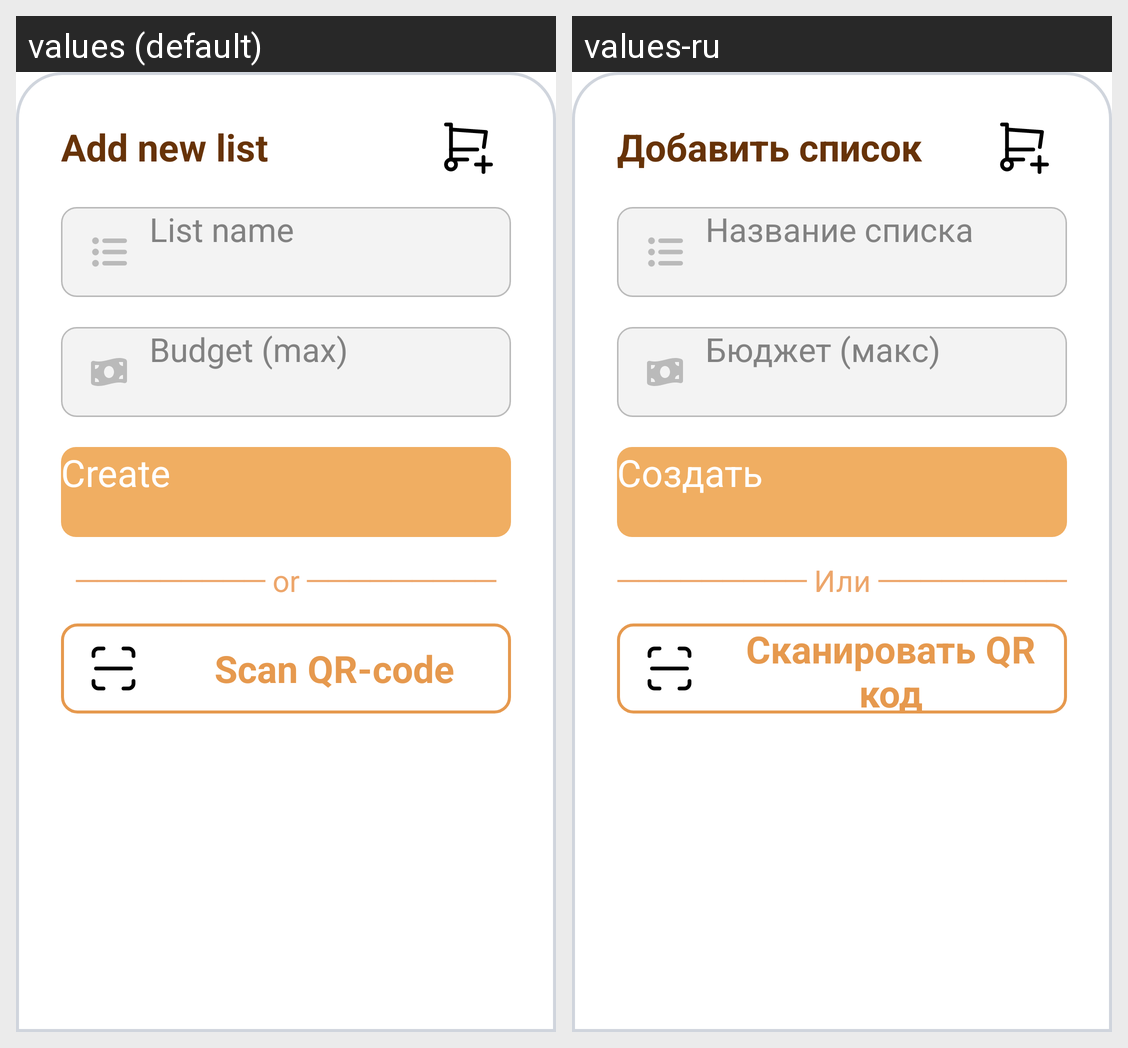

Here is an Android app screen in its default locale and in the app's own translations. Write out the translated-string differences for the strings that appear on this screen.
Android screen res/layout/bottom_dialog_create_list.xml rendered under 2 locales, left to right: values (default), values-ru. Device: Nexus 5 (rendered at 1080×1920; each locale shown at half size, 540×960, under a caption strip naming it); theme Theme.Shopnstock.
Strings drawn on this screen, with the default value and each locale's value (text and hints the layout hard-codes, and strings that could not be matched under every locale, appear in the picture but are not listed):

create_new_list
  values: Add new list
  values-ru: Добавить список

create_new_list_hint
  values: List name
  values-ru: Название списка

create_new_list_budget_hint
  values: Budget (max)
  values-ru: Бюджет (макс)

create_new_list_create_button
  values: Create
  values-ru: Создать

or_line
  values: ───────── or ─────────
  values-ru: ───────── Или ─────────

create_list_scan_qr_code
  values: Scan QR-code
  values-ru: Сканировать QR код
